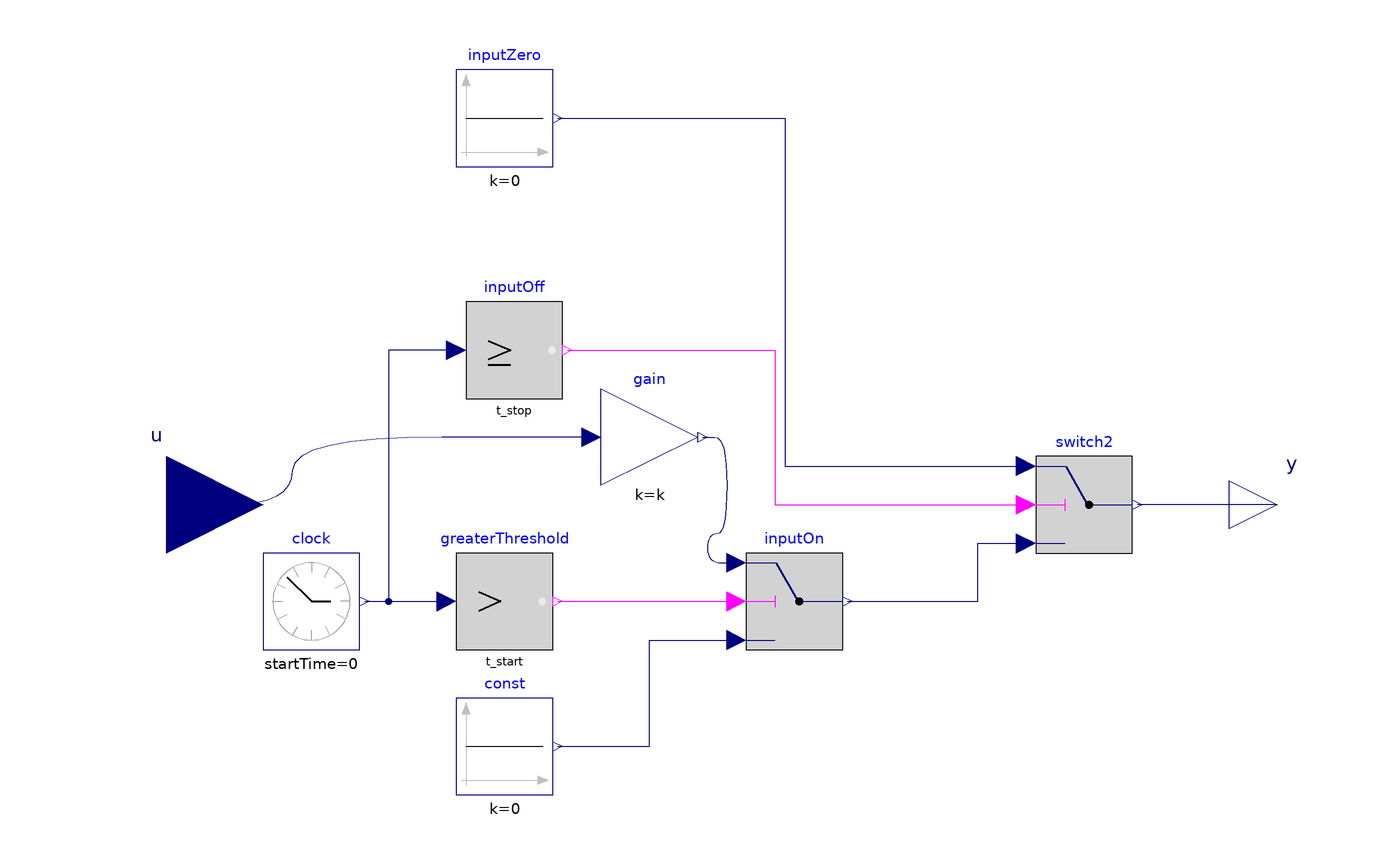

This picture is the connection diagram that the Modelica source below describes through its graphical annotations.

model TimedInputInjectionOnOff
  "Injects the signal specified at the input for a user-specified time period, otherwise outputs zero."
  extends Modelica.Blocks.Interfaces.SO;
  Modelica.Blocks.Sources.Constant const(k=0)
    annotation (Placement(transformation(extent={{-60,-60},{-40,-40}})));
  Modelica.Blocks.Sources.ContinuousClock clock
    annotation (Placement(transformation(extent={{-100,-30},{-80,-10}})));
  Modelica.Blocks.Logical.GreaterThreshold greaterThreshold(threshold=t_start)
    annotation (Placement(transformation(extent={{-60,-30},{-40,-10}})));
  Modelica.Blocks.Logical.Switch inputOn
    annotation (Placement(transformation(extent={{0,-30},{20,-10}})));
  Modelica.Blocks.Sources.Constant inputZero(k=0) annotation (
      Placement(transformation(extent={{-60,70},{-40,90}})));
  Modelica.Blocks.Logical.Switch switch2
    annotation (Placement(transformation(extent={{60,-10},{80,10}})));
  Modelica.Blocks.Logical.GreaterEqualThreshold inputOff(threshold=t_stop)
             annotation (Placement(transformation(extent={{-58,22},{-38,42}})));
  Modelica.Blocks.Math.Gain gain(k=k)
    annotation (Placement(transformation(extent={{-30,4},{-10,24}})));
  parameter Real k=1 "Scaling Factor - Gain value multiplied with input signal";
  parameter Real t_start=60 "Start time of the injection";
  parameter Real t_stop=1260 "Stop time of the injection";
  Modelica.Blocks.Interfaces.RealInput u "Input signal connector" annotation (
      Placement(transformation(extent={{-140,-20},{-100,20}}),
        iconTransformation(extent={{-140,-20},{-100,20}})));
equation
  connect(clock.y, greaterThreshold.u)
    annotation (Line(points={{-79,-20},{-62,-20}},
                                               color={0,0,127}));
  connect(greaterThreshold.y,inputOn. u2)
    annotation (Line(points={{-39,-20},{-2,-20}},
                                              color={255,0,255}));
  connect(const.y, inputOn.u3) annotation (Line(points={{-39,-50},{
          -20,-50},{-20,-28},{-2,-28}}, color={0,0,127}));
  connect(y, switch2.y)
    annotation (Line(points={{110,0},{81,0}}, color={0,0,127}));
  connect(inputOn.y, switch2.u3) annotation (Line(points={{21,-20},{
          48,-20},{48,-8},{58,-8}}, color={0,0,127}));
  connect(inputOff.u, greaterThreshold.u) annotation (Line(points={{-60,32},{-74,32},{-74,-20},{-62,-20}},
                                                 color={0,0,127}));
  connect(inputZero.y, switch2.u1) annotation (Line(points={{-39,80},
          {8,80},{8,8},{58,8}}, color={0,0,127}));
  connect(inputOff.y, switch2.u2) annotation (Line(points={{-37,32},{6,32},{6,0},{58,0}},
                               color={255,0,255}));
  connect(gain.y, inputOn.u1) annotation (Line(
      points={{-9,14},{-4,14},{-4,-6},{-8,-6},{-8,-12},{-2,-12}},
      color={0,0,127},
      smooth=Smooth.Bezier));
  connect(gain.u, u) annotation (Line(
      points={{-32,14},{-94,14},{-94,0},{-120,0}},
      color={0,0,127},
      smooth=Smooth.Bezier));
  annotation (Diagram(coordinateSystem(extent={{-100,-100},{100,100}})), Icon(
        coordinateSystem(extent={{-100,-100},{100,100}}), graphics={
        Line(points={{80,0},{60,0}}, color={160,160,164}),
        Line(
          points={{0,0},{40,0}},
          thickness=0.5),
        Line(
          points={{0,0},{0,50}},
          thickness=0.5),
        Line(points={{0,80},{0,60}}, color={160,160,164}),
        Line(points={{37,70},{26,50}}, color={160,160,164}),
        Line(points={{70,38},{49,26}}, color={160,160,164}),
                          Line(
          points={{80,0.1},{68.7,34.3},{61.5,53.2},{55.1,66.5},{49.4,74.7},{43.8,
              79.2},{38.2,79.9},{32.6,76.7},{26.9,69.8},{21.3,59.5},{14.9,44.2},
              {6.83,21.3},{-10.1,-30.7},{-17.3,-50.1},{-23.7,-64.1},{-29.3,-73},
              {-35,-78.3},{-40.6,-79.9},{-46.2,-77.5},{-51.9,-71.4},{-57.5,-61.8},
              {-63.9,-47.1},{-72,-24.7},{-80,0.1}},
          color={255,170,255},
          smooth=Smooth.Bezier,
          origin={-12,17.9},
          rotation=90),   Line(
          points={{80,0.1},{68.7,34.3},{61.5,53.2},{55.1,66.5},{49.4,74.7},{43.8,
              79.2},{38.2,79.9},{32.6,76.7},{26.9,69.8},{21.3,59.5},{14.9,44.2},
              {6.83,21.3},{-10.1,-30.7},{-17.3,-50.1},{-23.7,-64.1},{-29.3,-73},
              {-35,-78.3},{-40.6,-79.9},{-46.2,-77.5},{-51.9,-71.4},{-57.5,-61.8},
              {-63.9,-47.1},{-72,-24.7},{-80,0.1}},
          color={162,29,33},
          smooth=Smooth.Bezier,
          origin={-6,-20.1},
          rotation=90),   Line(
          points={{80,0.1},{68.7,34.3},{61.5,53.2},{55.1,66.5},{49.4,74.7},{43.8,
              79.2},{38.2,79.9},{32.6,76.7},{26.9,69.8},{21.3,59.5},{14.9,44.2},
              {6.83,21.3},{-10.1,-30.7},{-17.3,-50.1},{-23.7,-64.1},{-29.3,-73},
              {-35,-78.3},{-40.6,-79.9},{-46.2,-77.5},{-51.9,-71.4},{-57.5,-61.8},
              {-63.9,-47.1},{-72,-24.7},{-80,0.1}},
          color={255,0,0},
          smooth=Smooth.Bezier,
          origin={-10,-2.1},
          rotation=90),
        Rectangle(
          lineColor={200,200,200},
          fillColor={248,248,248},
          fillPattern=FillPattern.HorizontalCylinder,
          extent={{-76,-88},{2,-12}},
          radius=25.0),              Line(
          points={{-64,-68},{-46,-32},{-28,-58},{-10,-26}},
          color={0,86,134},
          thickness=0.5,
          smooth=Smooth.Bezier),
        Polygon(
          points={{-96,-40},{-76,-50},{-96,-60},{-96,-40}},
          lineColor={200,200,200},
          fillPattern=FillPattern.Solid,
          fillColor={0,86,134}),
        Polygon(
          points={{4,-40},{24,-50},{4,-60},{4,-40}},
          lineColor={0,86,134},
          fillPattern=FillPattern.Solid,
          fillColor={215,215,215},
          lineThickness=1)}),
    experiment(
      StopTime=1320),
    Documentation(info="<html>
<p>Outputs a signal &quot;y&quot;, which is a copy of the input signal &quot;u&quot;, during a user-defined time period defined by parameters t_start and t_stop, otherwise it outputs zero.</p>
</html>"),preferredView="diagram");
end TimedInputInjectionOnOff;